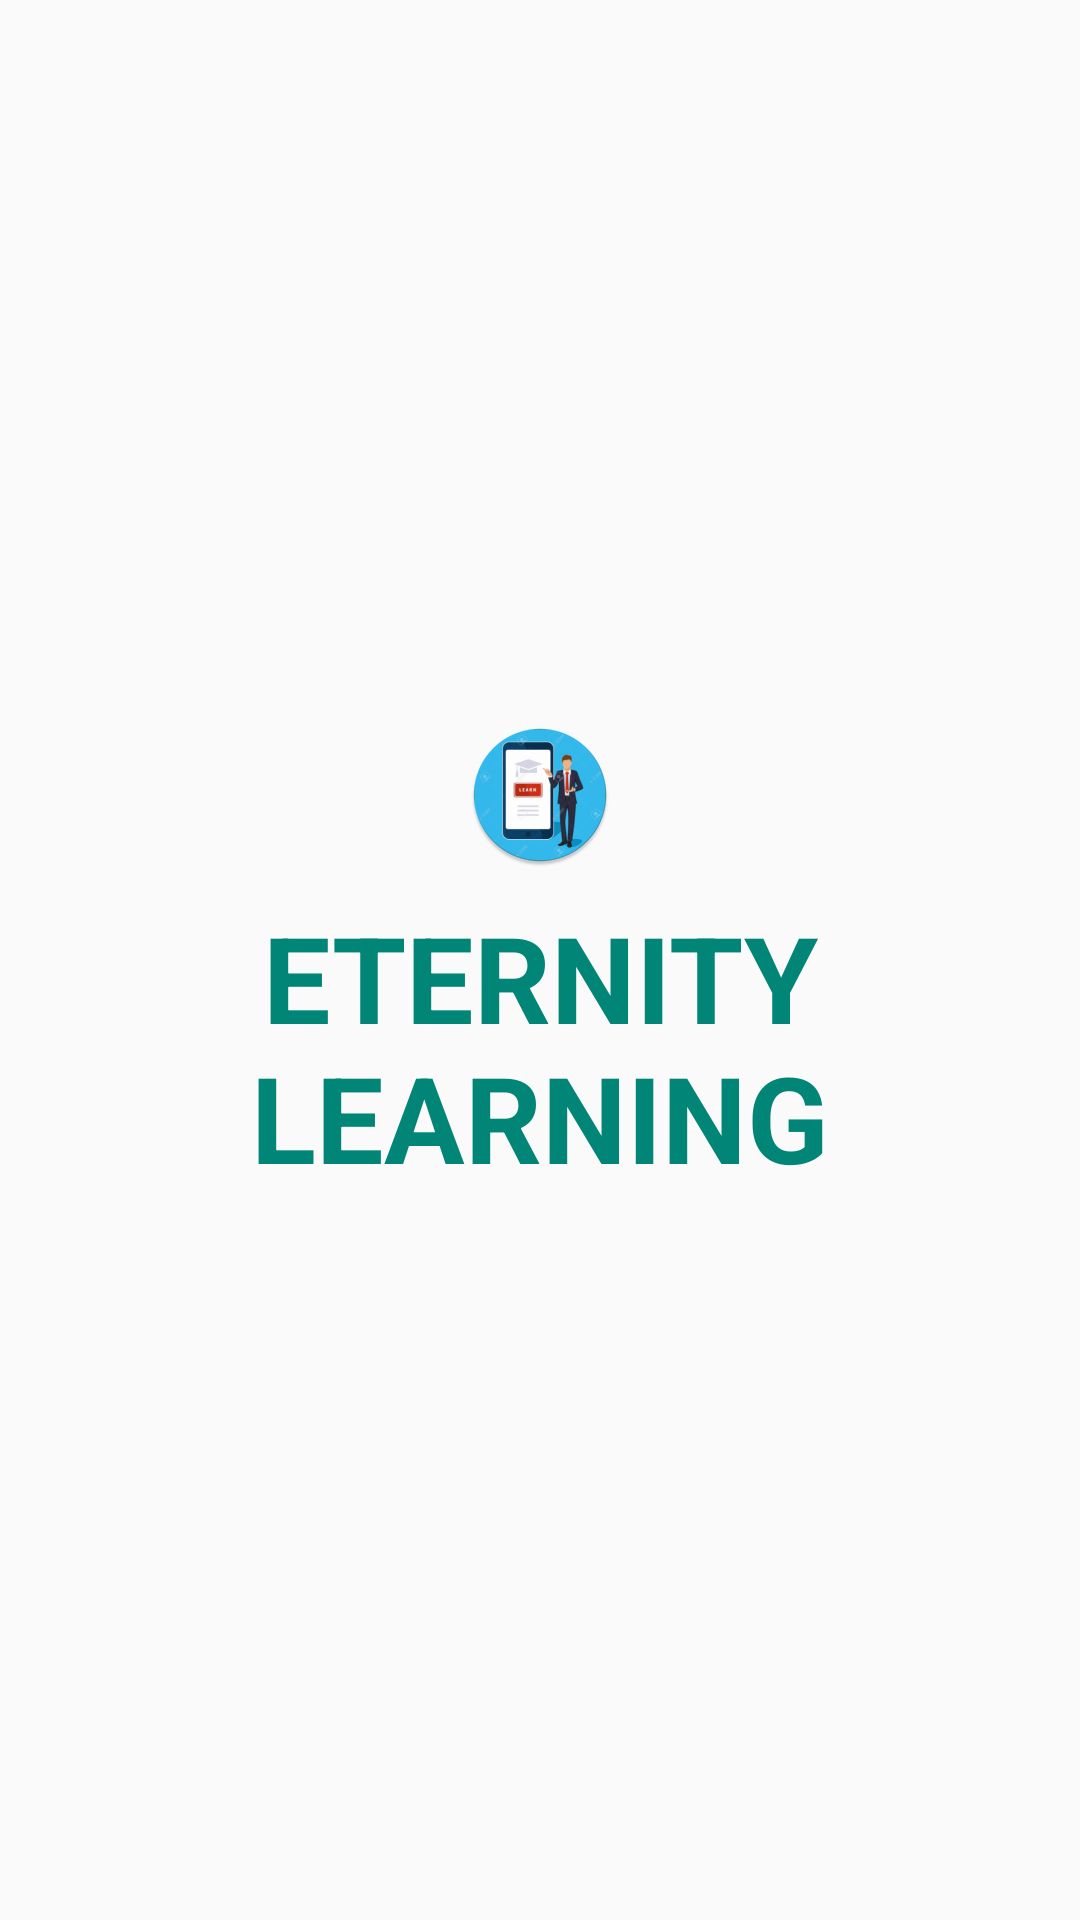

Reconstruct the res/layout file that produces this screen, plus the resources it refers to.
<!-- AndroidManifest.xml: activity theme AppTheme.NoActionBar -->
<!-- res/layout/activity_splash_screen.xml -->
<?xml version="1.0" encoding="utf-8"?>

<RelativeLayout xmlns:android="http://schemas.android.com/apk/res/android"
    xmlns:app="http://schemas.android.com/apk/res-auto"
    android:layout_width="fill_parent"
    android:layout_height="fill_parent" >

    <LinearLayout
        android:gravity="center"
        android:orientation="vertical"
        android:layout_centerInParent="true"
        android:layout_width="match_parent"
        android:layout_height="wrap_content">
        <ImageView
            android:layout_width="wrap_content"
            android:scaleType="fitCenter"
            android:layout_height="wrap_content"
            android:src="@mipmap/ic_launcher_round" />

        <TextView
            android:layout_width="match_parent"
            android:layout_height="wrap_content"
            android:gravity="center"
            android:paddingTop="10dp"
            android:textSize="40sp"
            android:textAllCaps="true"
            android:text="@string/app_name"
            android:textAppearance="@style/TextAppearance.MaterialComponents.Headline3"
            android:textColor="@color/colorPrimary"
            android:textStyle="bold"
            app:fontFamily="@font/aclonica" />
    </LinearLayout>
</RelativeLayout>
<!-- resources referenced by this layout -->
<resources>
  <color name="colorPrimary">#008577</color>
  <!-- mipmap ic_launcher_round: png bitmap (mipmap-hdpi, 6689 bytes) -->
  <string name="app_name">Eternity Learning</string>
  <style name="AppTheme.NoActionBar">
          <item name="windowActionBar">false</item>
          <item name="windowNoTitle">true</item>
      </style>
</resources>
